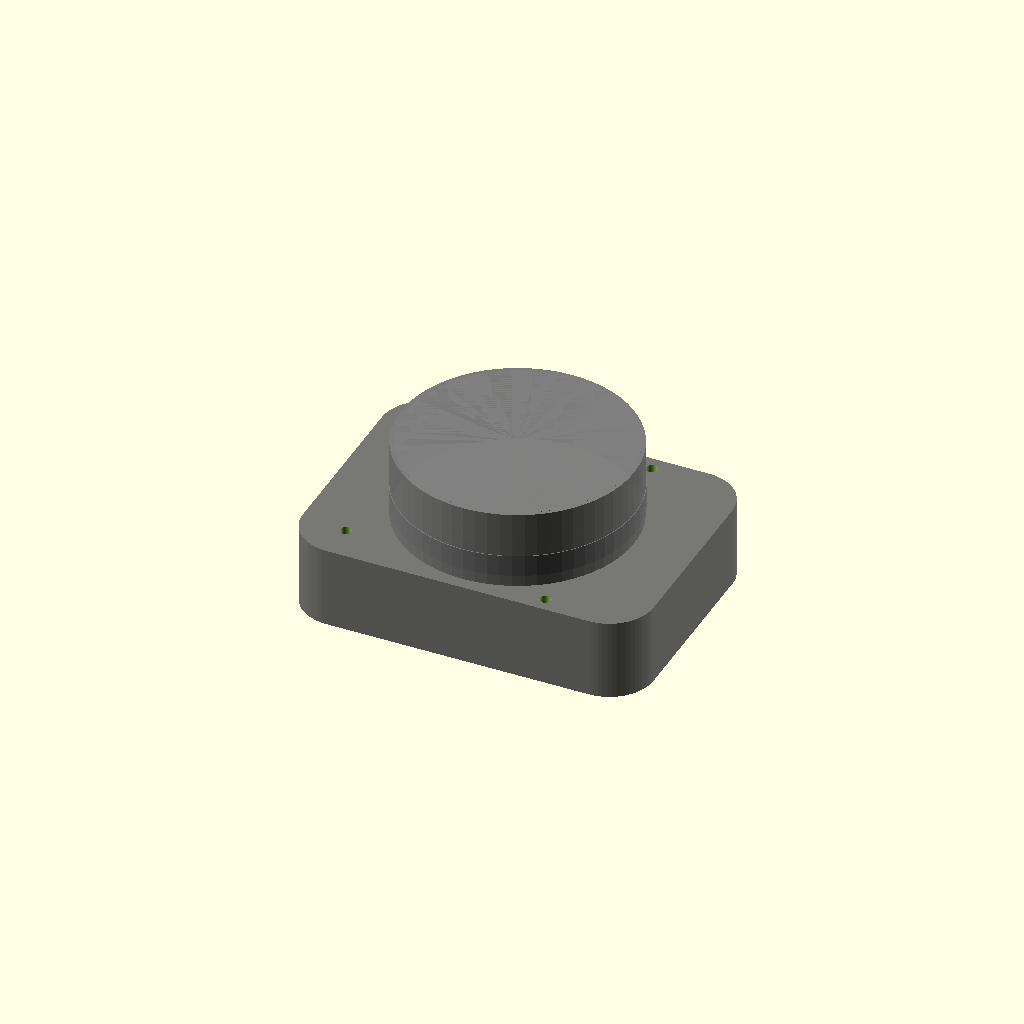
Cell 1: rendered with the file's own defaults.
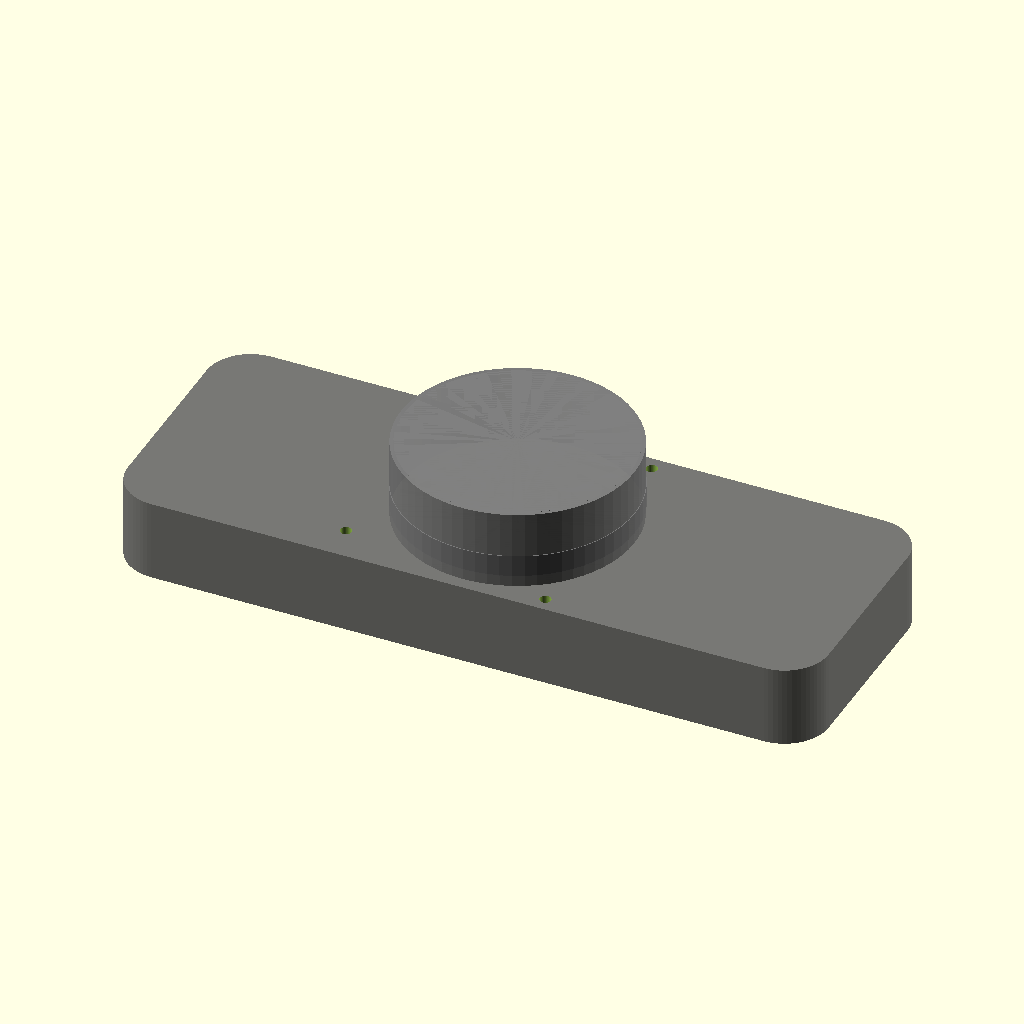
Cell 2: the same model with base_len = 190.6.
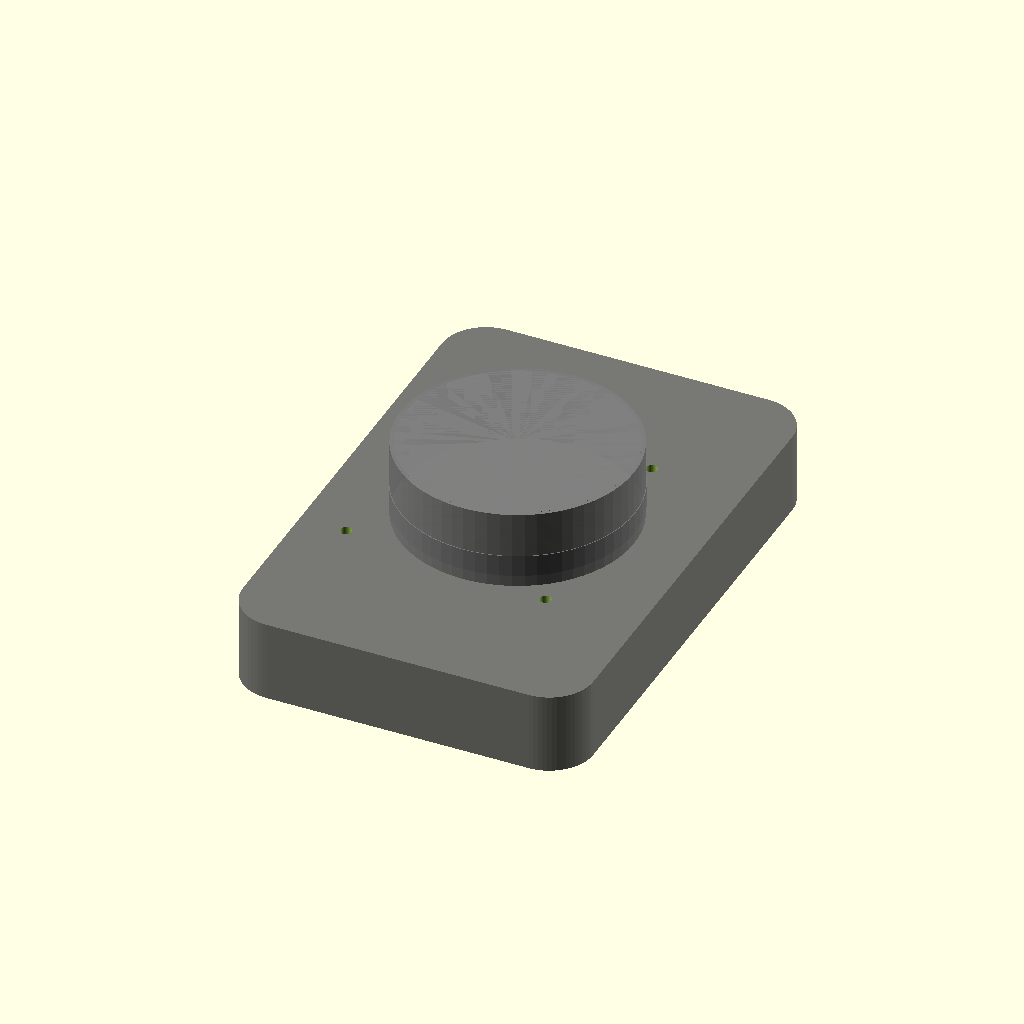
Cell 3: the same model with base_wid = 140.
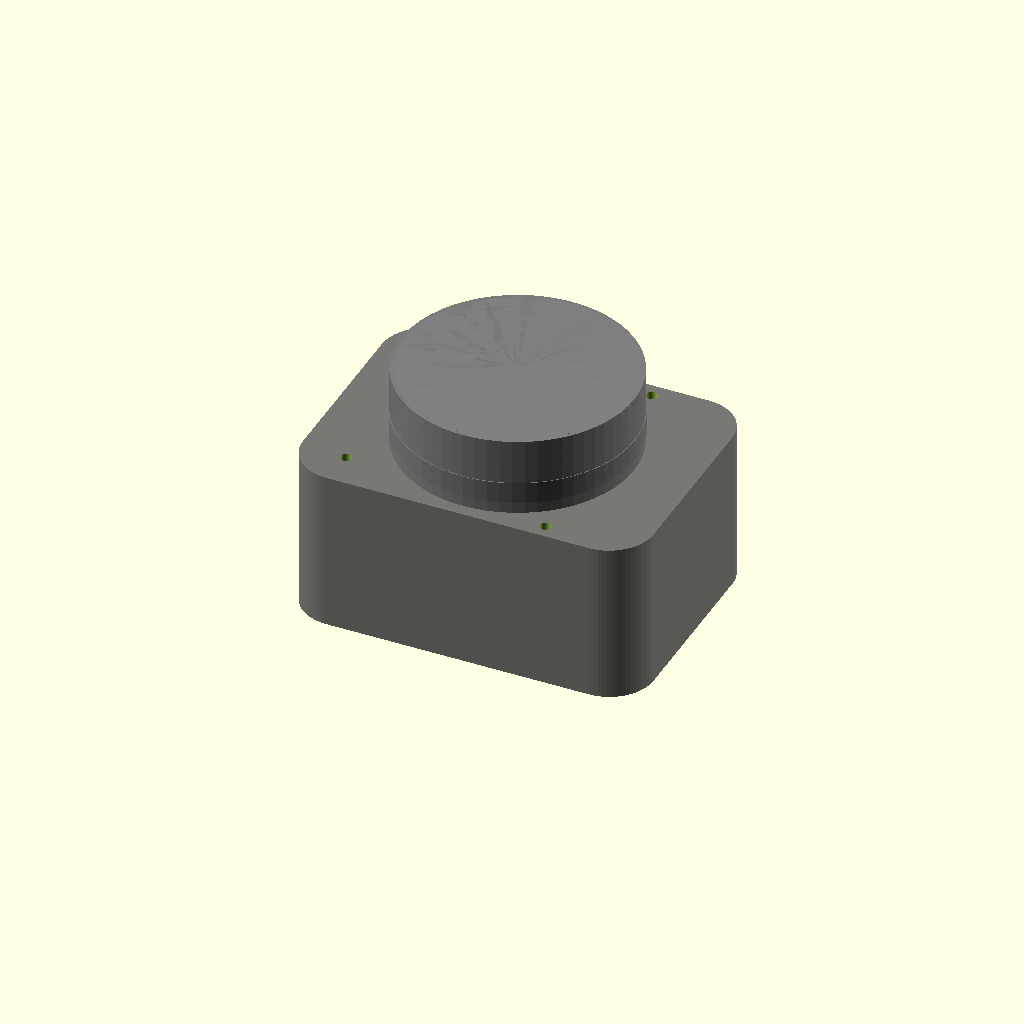
Cell 4: the same model with base_h = 44.
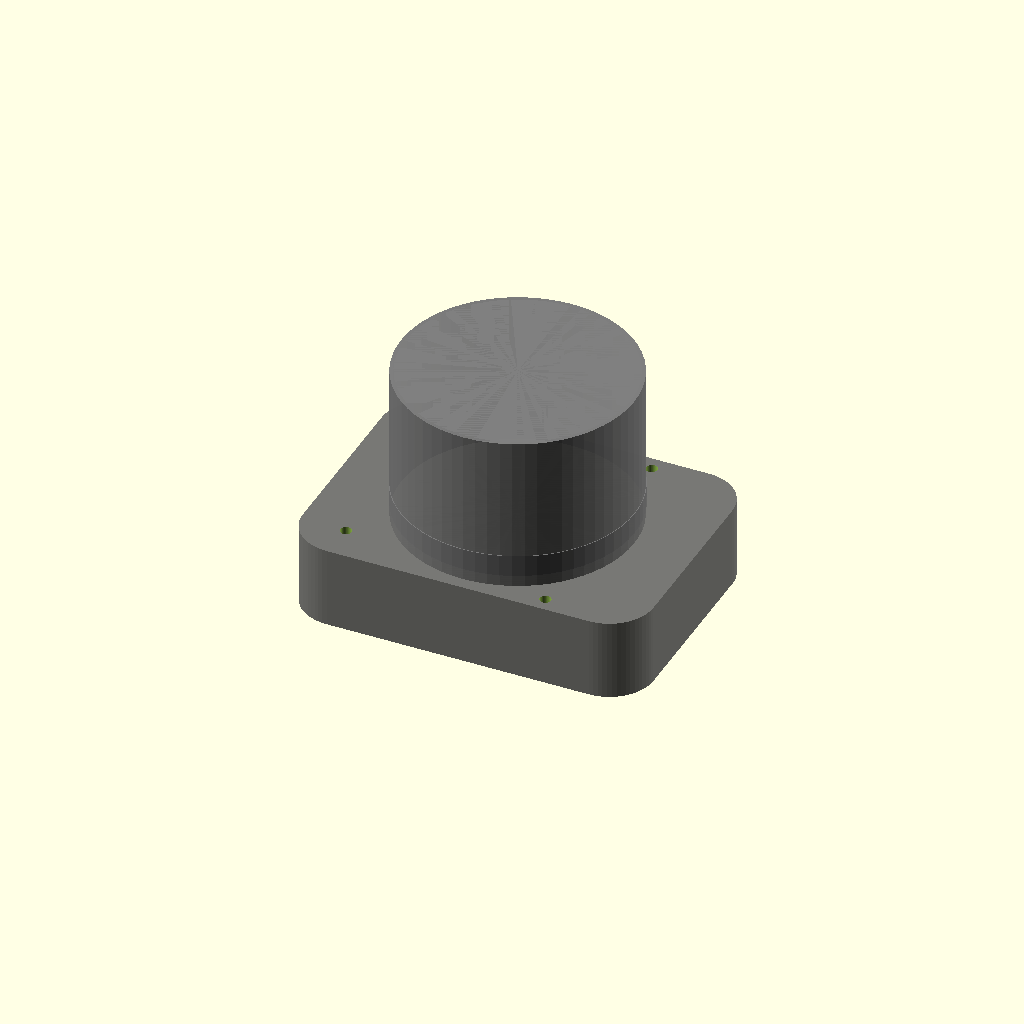
Cell 5: the same model with turret_h = 42.6.
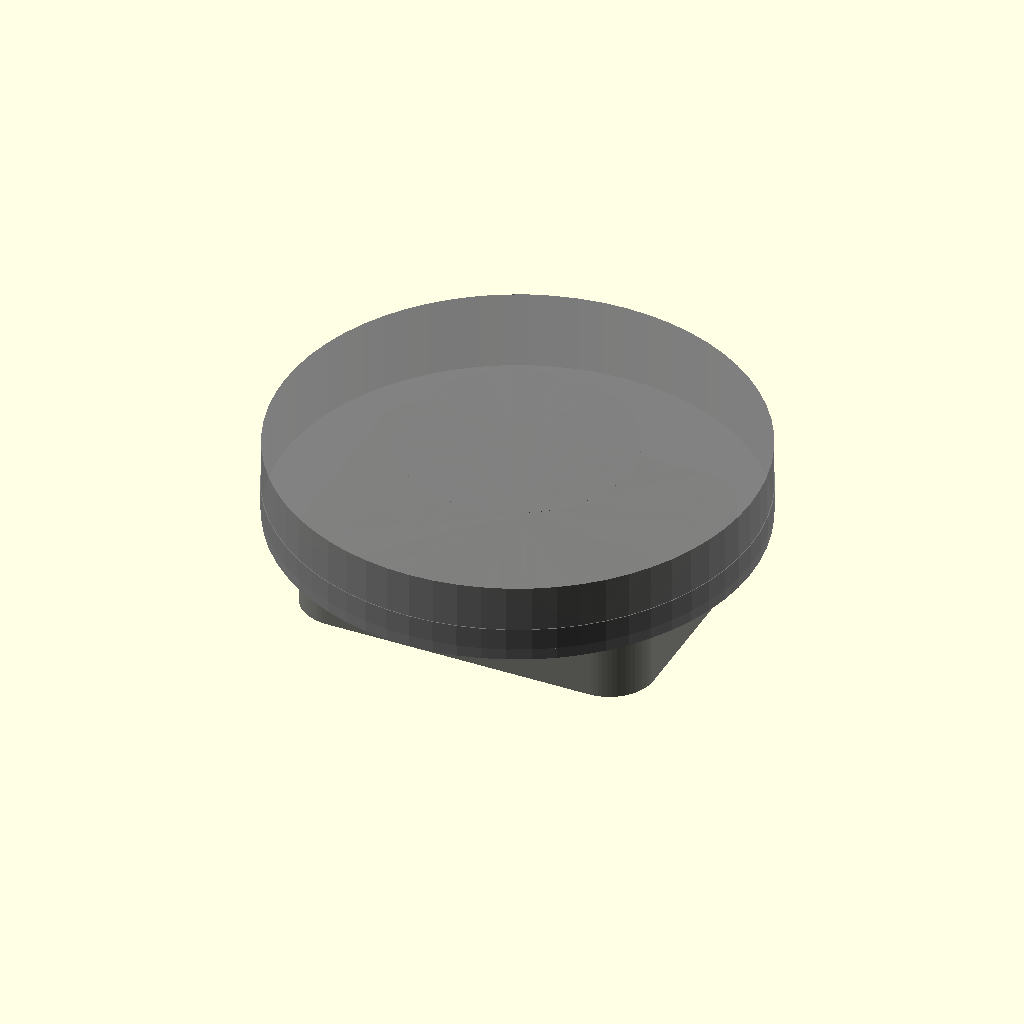
Cell 6: turret_dia = 126.6 (everything else at default).
All cells are drawn from one camera (rotation 55°, 0°, 25°, orthographic, colour scheme Cornfield), so only the parameter changes between them.
The OpenSCAD source (contributions/source-3d-models/OsakaTX/lidar-xwpftb-v262/x-wpftb-v2.6.2.scad):
// 2D LiDAR Module — X-WPFTB-V2.6.2 (Dreame / Xiaomi LDS) — parametric draft
// OOMWOO BOM: "2D LiDAR | PCB mark X-WPFTB-V2.6.2, possibly Camsense".
//
// ASSUMED IDENTITY / PROVENANCE
// -----------------------------
// The BOM's primary 2D LiDAR is the X-WPFTB-V2.6.2 module fitted to Dreame
// L10s/L20 Ultra, Xiaomi X10+/X20+/S10+/S20+, Eufy X8 Pro and similar robots.
// The BOM flags it "possibly Camsense". Its wire protocol (55 AA 03 08 header,
// 36-byte packets, 115200 baud 8N1, 3-wire GND/DOUT/VCC) is byte-for-byte the
// same as the Camsense X1 (hardware-confirmed in two independent repos):
//   - https://github.com/BVLGARISSK/xiaomi-wpftb-lidar   (X-WPFTB-V2.6.2, HW-tested)
//   - https://github.com/Vidicon/camsense-X1             (Camsense X1, HW-tested)
// As no X-WPFTB-specific mechanical drawing is published, this draft uses the
// Camsense X1 geometry as the dimension base and flags everything that needs
// caliper verification. Treat ALL dims as draft until MEASURE-ME.md is completed.
//
// Dimension sources used:
//   (datasheet)  Camsense X1 official product page, Size (WxDxH) = 70x95.3x43.2 mm
//                https://www.camsense.cn/en/robot/camsenseX1.html
//   (scanned)    makerspet/oomwoo-one-cad lib/lidars/camsense_x1.step — I measured
//                its bounding box with an OCC kernel this session:
//                94.6 x 70.5 x 43.3 mm (matches the official page within ~1%)
//   (scanned)    mounting-hole pattern + turret dia measured from that STEP:
//                4 holes at (22, +/-31) and (-35, +/-25) mm in the scan-axis frame;
//                through dia 3.05 mm with a 6.1 mm counterbore and 8.5 mm boss;
//                rotating turret r=31.65 mm (dia 63.3 mm). APPROXIMATE — verified
//                against a real unit with calipers.
//   (estimate)   anything not covered above.
//
// Licensed CC0 — use freely.

// ===== PARAMETERS =====

// ---- Overall envelope ----
// (datasheet: Camsense X1 official W x D x H). The long axis below is X.
base_len    = 95.3;   // mm, long axis  (datasheet: 95.3 D-dimension)
base_wid    = 70.0;   // mm, short axis (datasheet: 70.0 W-dimension)
base_h      = 22.0;   // mm, stationary lower housing height  (estimate; STEP stack)
turret_h    = 21.3;   // mm, rotating head height above housing  (estimate; = 43.2-22.0)
total_h     = base_h + turret_h;  // 43.3 mm  (datasheet: 43.2)

// ---- Rotating turret (scan head) ----
turret_dia  = 63.3;   // mm  (scanned: r=31.65 from STEP; estimate until caliper)
turret_top_dia = 61.3; // mm  (estimate: cap slightly smaller than skirt)
sweep_clear = 4.0;    // mm  (estimate: chassis tower radial clearance to leave)

// ---- Mounting (bottom plate, 4 screws) ----
// Positions from the STEP in the scan-axis frame (approx). Counted CCW.
mount_holes = [                                     // [x, y] from scan axis, mm (scanned)
    [ 22.0,  31.0],
    [-35.0,  25.0],
    [-35.0, -25.0],
    [ 22.0, -31.0] ];
mount_hole_d        = 3.05;  // mm  (scanned: through-hole dia from STEP)
mount_counterbore_d = 6.1;   // mm  (scanned: counterbore dia from STEP)
mount_boss_d        = 8.5;   // mm  (scanned: boss/land dia from STEP)

// ---- Scan window / laser slot ----
// (estimate) height of the transparent band around the turret that the laser
// fires through. Not structural — informational for the mount designer.
scan_band_h = 6.0;   // mm (estimate)
scan_band_z = base_h + 3.0; // mm, start of band above housing top (estimate)

// ---- Connector / cable exit ----
// (secondary, in-repo): JST GH 1.25 mm 4-pin female, module side — per part-specs
// io-board-spec-jul18-update.md §5 connector table (which cites upstream SPEC.md).
conn_type      = "JST GH 1.25mm 4-pin female"; // informational string
conn_w         = 6.0;  // mm (estimate: GH 1.25 4-pin body width)
conn_l         = 4.0;  // mm (estimate: GH body depth)
conn_h         = 2.0;  // mm (estimate)
conn_pos_x     = -50.0; // mm (estimate: cable exits the rear of the housing)
wire_len       = 100;  // mm (estimate: loom length to I/O board)
wire_d         = 1.5;  // mm (estimate)

$fn = 64;

// ===== MODULES =====

module mounting_holes() {
    // 4 mounting holes at the measured positions. Draft: through the base.
    for (p = mount_holes) {
        translate([p[0], p[1], -0.1]) {
            cylinder(h = base_h + 0.2, d = mount_hole_d);
            if (mount_counterbore_d > 0)
                translate([0, 0, -0.1])
                    cylinder(h = 2.2, d = mount_counterbore_d); // (estimate depth 2mm)
        }
    }
}

module turret_body() {
    // Rotating head: tapered skirt -> cap.
    color("Gray", 0.9) {
        translate([0, 0, base_h]) {
            cylinder(h = turret_h, d = turret_dia);          // skirt
            translate([0, 0, turret_h - 3.0])
                cylinder(h = 3.0, d = turret_top_dia);       // cap (estimate)
            // Scan band indication (transparent, informational)
            %color("SteelBlue", 0.25) {
                translate([0, 0, scan_band_z - base_h])
                    cylinder(h = scan_band_h, d = turret_dia + 0.4);
            }
        }
    }
}

module base_housing() {
    // Lower stationary housing (rounded-rect, draft).
    difference() {
        color("DimGray", 0.9) {
            hull() {
                translate([-(base_len/2) + 12, -(base_wid/2) + 12, 0])
                    cylinder(h = base_h, d = 24);
                translate([ (base_len/2) - 12, -(base_wid/2) + 12, 0])
                    cylinder(h = base_h, d = 24);
                translate([-(base_len/2) + 12,  (base_wid/2) - 12, 0])
                    cylinder(h = base_h, d = 24);
                translate([ (base_len/2) - 12,  (base_wid/2) - 12, 0])
                    cylinder(h = base_h, d = 24);
            }
        }
        mounting_holes();
    }
}

module connector_stub() {
    // JST GH 1.25mm 4-pin receptacle + wiring loom (all estimate dims).
    color("Green", 0.9) {
        translate([conn_pos_x, -conn_w/2, 4])
            cube([conn_l, conn_w, conn_h]);
    }
    color("Black") {
        // loom leaves rear and runs along the base (informational)
        translate([conn_pos_x, 0, 4 + conn_h])
            rotate([90, 0, 0])
                cylinder(h = 2, d = wire_d, $fn=12);
    }
}

module lidar_xwpftb_v262() {
    base_housing();
    turret_body();
    connector_stub();
}

// ===== RENDER =====
lidar_xwpftb_v262();

// ===== NOTES =====
// (1) IDENTITY: the X-WPFTB-V2.6.2 and Camsense X1 share the same wire protocol
//     (55 AA 03 08, 36-byte packets, 115200 baud). The BOM calls the module
//     "possibly Camsense". Full LDS units assembled with the X-WPFTB board come
//     in BLack (Dreame) and ORANGE (Xiaomi) housings, with a green PCB
//     (per ep-mediastore product listings). The scan axis is OFFSET from the
//     housing rectangle center in the scanned STEP (housing spans x=-61.55..+33.04
//     while the turret axis sits at x=0). If you buy the module, MEASURE the
//     actual offset and the hole pattern.
// (2) ELECTRICAL (hardware-tested, BVLGARISSK repo): 3 wires only -
//     GND (black/brown), DOUT (orange), VCC (red). UART 115200 8N1.
//     The JST GH 1.25 mm receptacle is on the module side (female) per the
//     connector table in part-specs io-board-spec-jul18-update.md §5.
// (3) Spec of the assumed Camsense X1 basis (official page): 0.1-8 m range,
//     360 deg, 312 +/- 10 RPM, <2 W, 50000 lux anti-ambient, IEC60825 Class I,
//     -10..+40 C. Use these only for electrical/range budgeting, not geometry.
// (4) Housekeeping: the real hole pattern lives in ``mount_holes`` and was
//     measured from the STEP. MEASURE it on the real unit before relying on it.
Parameter table extracted from the source (name, type, default, range or options):
base_len: number, default 95.3
base_wid: number, default 70
base_h: number, default 22
turret_h: number, default 21.3
turret_dia: number, default 63.3
turret_top_dia: number, default 61.3
sweep_clear: number, default 4
mount_hole_d: number, default 3.05
mount_counterbore_d: number, default 6.1
mount_boss_d: number, default 8.5
scan_band_h: number, default 6
conn_type: string, default "JST GH 1.25mm 4-pin female"
conn_w: number, default 6
conn_l: number, default 4
conn_h: number, default 2
conn_pos_x: number, default -50
wire_len: number, default 100
wire_d: number, default 1.5
